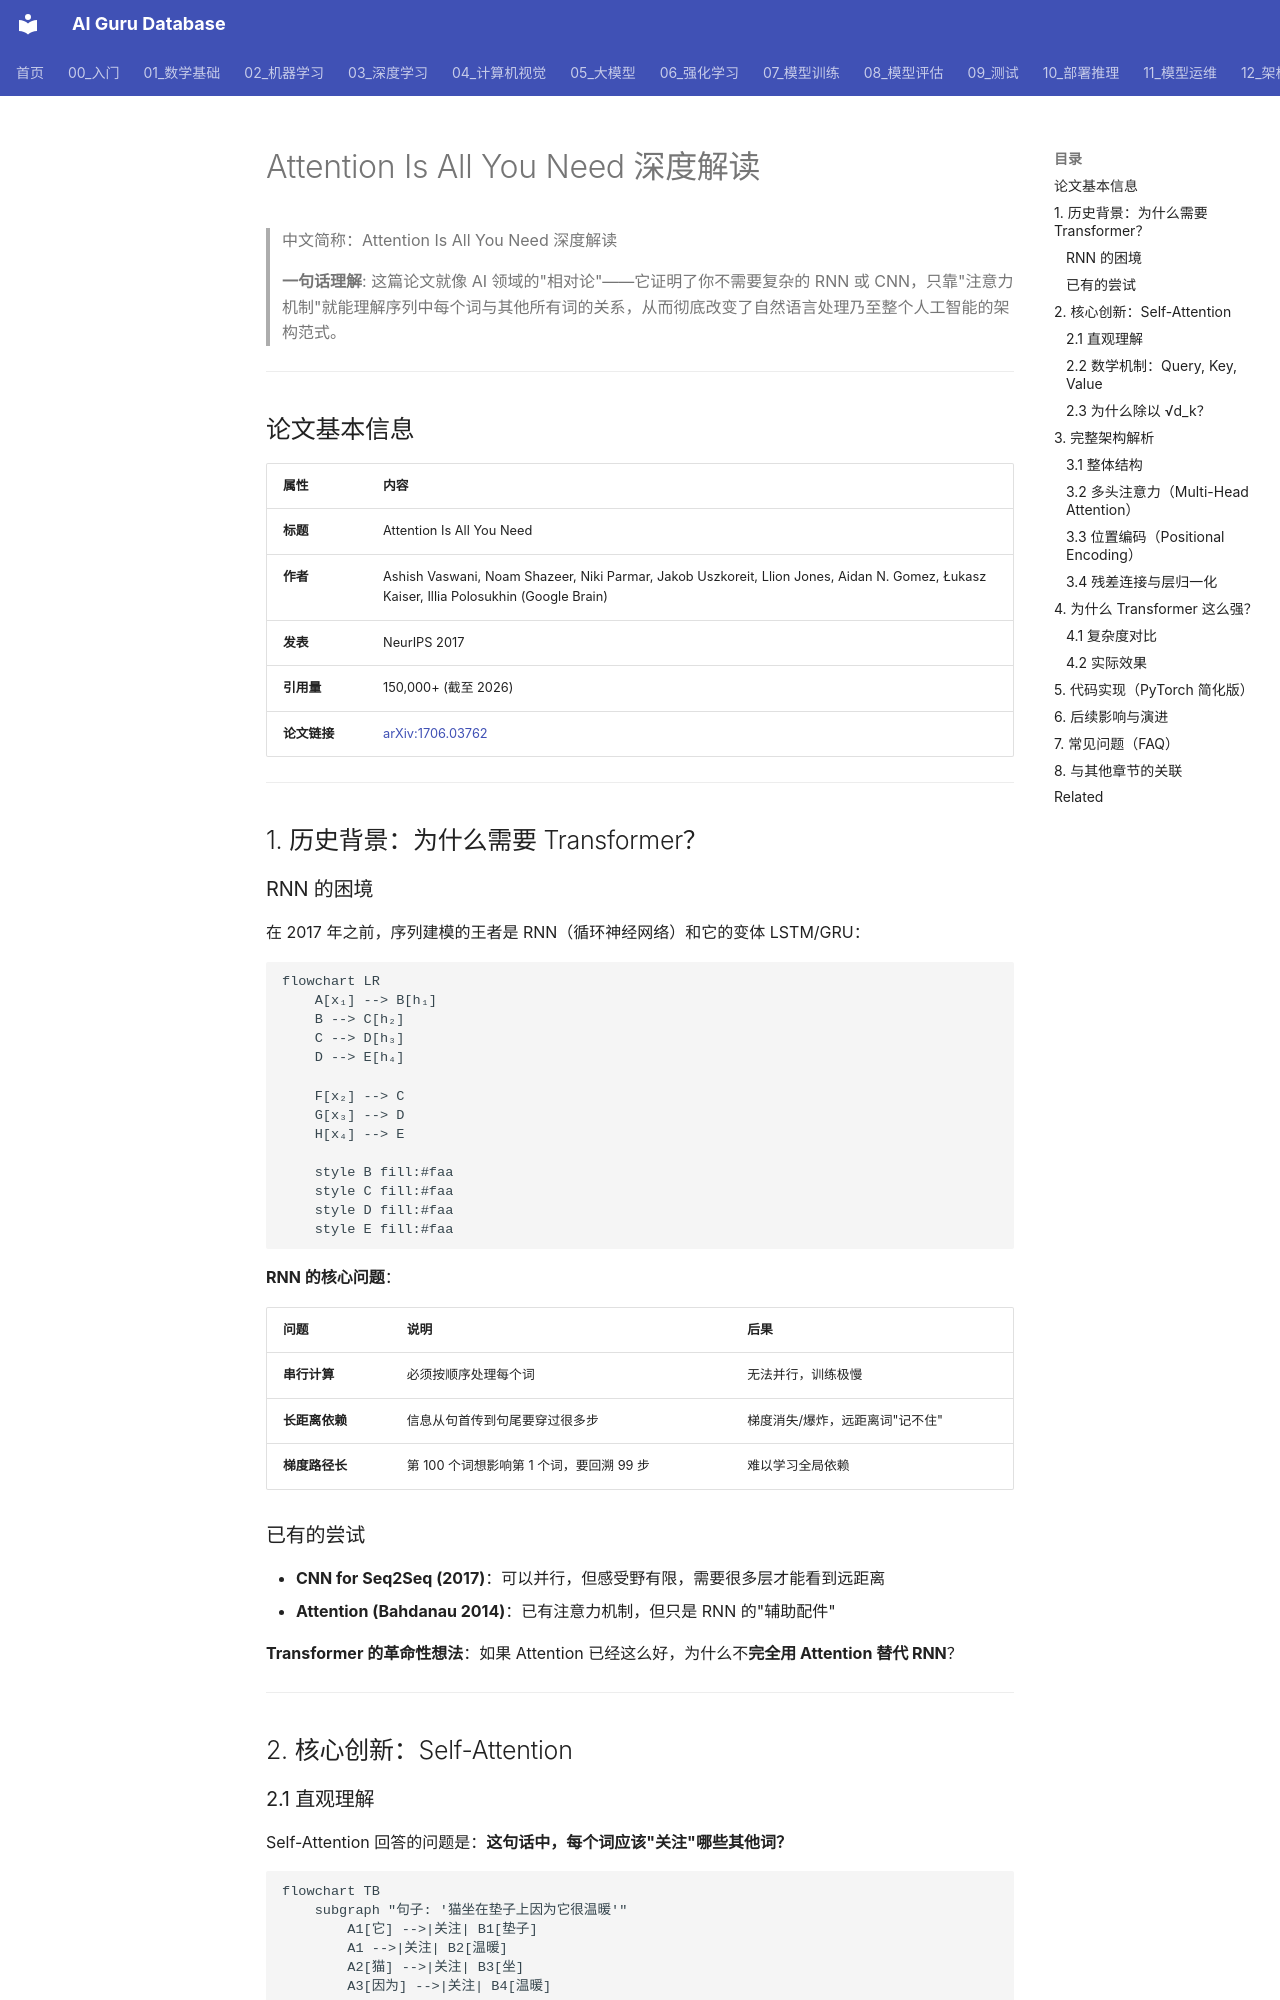

repository: ai-guru-global/ai-guru-database · page: 20_论文精读/02_模型架构/01_注意力_Is_All_You_Need_深入分析/index.html · generator: mkdocs

---
title: Attention Is All You Need 深度解读
category: 20-papers
tags: ["nlp", "transformer", "attention", "google"]
summary: "这篇论文就像 AI 领域的\"相对论\"——它证明了你不需要复杂的 RNN 或 CNN，只靠\"注意力机制\"就能理解序列中每个词与其他所有词的关系，从而彻底改变了自然语言处理乃至整个人工智能的架构范式。"
created: 2026-05-31
updated: 2026-05-31
tier: supporting
aliases:
  - "Attention Is All You Need Deep Dive"
  - Attention_Is_All_You_Need_Deep_Dive
sources: []

name_zh: "Attention Is All You Need 深度解读"
---
# Attention Is All You Need 深度解读

> 中文简称：Attention Is All You Need 深度解读

> **一句话理解**: 这篇论文就像 AI 领域的"相对论"——它证明了你不需要复杂的 RNN 或 CNN，只靠"注意力机制"就能理解序列中每个词与其他所有词的关系，从而彻底改变了自然语言处理乃至整个人工智能的架构范式。

---

## 论文基本信息

| 属性 | 内容 |
|------|------|
| **标题** | Attention Is All You Need |
| **作者** | Ashish Vaswani, Noam Shazeer, Niki Parmar, Jakob Uszkoreit, Llion Jones, Aidan N. Gomez, Łukasz Kaiser, Illia Polosukhin (Google Brain) |
| **发表** | NeurIPS 2017 |
| **引用量** | 150,000+ (截至 2026) |
| **论文链接** | [arXiv:1706.03762](https://arxiv.org/abs/1706.03762) |

---

## 1. 历史背景：为什么需要 Transformer？

### RNN 的困境

在 2017 年之前，序列建模的王者是 RNN（循环神经网络）和它的变体 LSTM/GRU：

```mermaid
flowchart LR
    A[x₁] --> B[h₁]
    B --> C[h₂]
    C --> D[h₃]
    D --> E[h₄]
    
    F[x₂] --> C
    G[x₃] --> D
    H[x₄] --> E
    
    style B fill:#faa
    style C fill:#faa
    style D fill:#faa
    style E fill:#faa
```

**RNN 的核心问题**：

| 问题 | 说明 | 后果 |
|------|------|------|
| **串行计算** | 必须按顺序处理每个词 | 无法并行，训练极慢 |
| **长距离依赖** | 信息从句首传到句尾要穿过很多步 | 梯度消失/爆炸，远距离词"记不住" |
| **梯度路径长** | 第 100 个词想影响第 1 个词，要回溯 99 步 | 难以学习全局依赖 |

### 已有的尝试

- **CNN for Seq2Seq (2017)**：可以并行，但感受野有限，需要很多层才能看到远距离
- **Attention (Bahdanau 2014)**：已有注意力机制，但只是 RNN 的"辅助配件"

**Transformer 的革命性想法**：如果 Attention 已经这么好，为什么不**完全用 Attention 替代 RNN**？

---

## 2. 核心创新：Self-Attention

### 2.1 直观理解

Self-Attention 回答的问题是：**这句话中，每个词应该"关注"哪些其他词？**

```mermaid
flowchart TB
    subgraph "句子: '猫坐在垫子上因为它很温暖'"
        A1[它] -->|关注| B1[垫子]
        A1 -->|关注| B2[温暖]
        A2[猫] -->|关注| B3[坐]
        A3[因为] -->|关注| B4[温暖]
    end
```

**关键洞察**：模型自动学会"它"指的是"垫子"，因为"它"和"垫子"、"温暖"的关联度最高。
